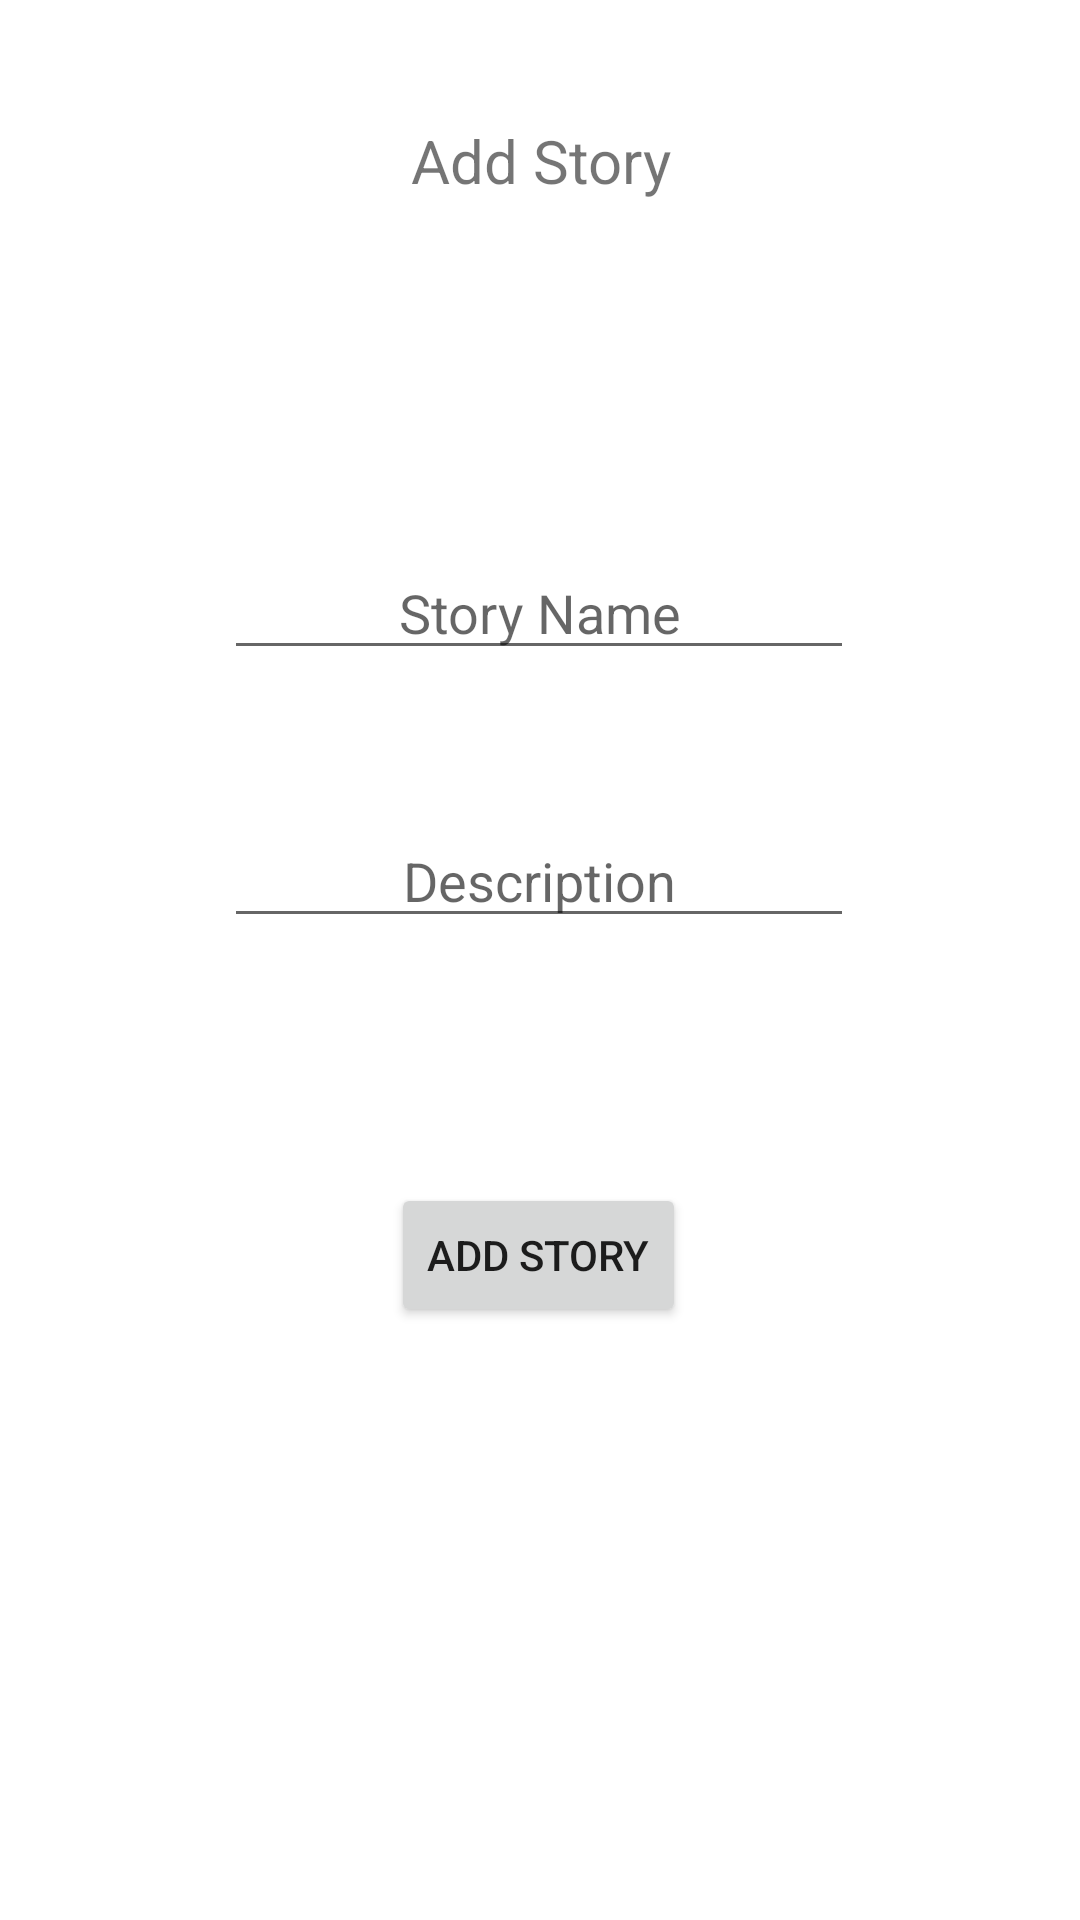

Write the Android layout XML for this screen, with the resource values it uses.
<!-- AndroidManifest.xml: application theme Theme.example -->
<!-- res/layout/activity_add_story.xml -->
<?xml version="1.0" encoding="utf-8"?>
<androidx.constraintlayout.widget.ConstraintLayout xmlns:android="http://schemas.android.com/apk/res/android"
    xmlns:app="http://schemas.android.com/apk/res-auto"
    xmlns:tools="http://schemas.android.com/tools"
    android:layout_width="match_parent"
    android:layout_height="match_parent"
    tools:context=".AddStoryActivity">

    <TextView
        android:id="@+id/textView10"
        android:layout_width="199dp"
        android:layout_height="38dp"
        android:layout_marginTop="40dp"
        android:text="Add Story"
        android:textAlignment="center"
        android:textSize="20sp"
        app:layout_constraintBottom_toTopOf="@+id/StoryName"
        app:layout_constraintEnd_toEndOf="parent"
        app:layout_constraintStart_toStartOf="parent"
        app:layout_constraintTop_toTopOf="parent" />

    <EditText
        android:id="@+id/StoryName"
        android:layout_width="wrap_content"
        android:layout_height="wrap_content"
        android:layout_marginTop="104dp"
        android:ems="10"
        android:hint="Story Name"
        android:inputType="textPersonName"
        android:textAlignment="center"
        app:layout_constraintEnd_toEndOf="parent"
        app:layout_constraintHorizontal_bias="0.497"
        app:layout_constraintStart_toStartOf="parent"
        app:layout_constraintTop_toBottomOf="@+id/textView10" />

    <EditText
        android:id="@+id/StoryDesc"
        android:layout_width="wrap_content"
        android:layout_height="wrap_content"
        android:layout_marginTop="48dp"
        android:ems="10"
        android:hint="Description"
        android:inputType="textPersonName"
        android:textAlignment="center"
        app:layout_constraintEnd_toEndOf="parent"
        app:layout_constraintHorizontal_bias="0.497"
        app:layout_constraintStart_toStartOf="parent"
        app:layout_constraintTop_toBottomOf="@+id/StoryName" />

    <Button
        android:id="@+id/addStory"
        android:layout_width="wrap_content"
        android:layout_height="wrap_content"
        android:layout_marginBottom="196dp"
        android:text="Add Story"
        app:layout_constraintBottom_toBottomOf="parent"
        app:layout_constraintEnd_toEndOf="parent"
        app:layout_constraintHorizontal_bias="0.498"
        app:layout_constraintStart_toStartOf="parent"
        app:layout_constraintTop_toBottomOf="@+id/StoryDesc"
        app:layout_constraintVertical_bias="0.981" />

</androidx.constraintlayout.widget.ConstraintLayout>
<!-- resources referenced by this layout -->
<resources>
  <style name="Theme.example" parent="Theme.MaterialComponents.DayNight.DarkActionBar">
          
          <item name="colorPrimary">@color/purple_500</item>
          <item name="colorPrimaryVariant">@color/purple_700</item>
          <item name="colorOnPrimary">@color/white</item>
          
          <item name="colorSecondary">@color/teal_200</item>
          <item name="colorSecondaryVariant">@color/teal_700</item>
          <item name="colorOnSecondary">@color/black</item>
          
          <item name="android:statusBarColor" tools:targetApi="l">?attr/colorPrimaryVariant</item>
          
      </style>
  <!-- not gathered from this repository: default colours our renderer supplied (Android Studio template values) -->
  <color name="purple_500">#FF6200EE</color>
  <color name="purple_700">#FF3700B3</color>
  <color name="teal_200">#FF03DAC5</color>
  <color name="teal_700">#FF018786</color>
  <color name="black">#FF000000</color>
  <color name="white">#FFFFFFFF</color>
</resources>
